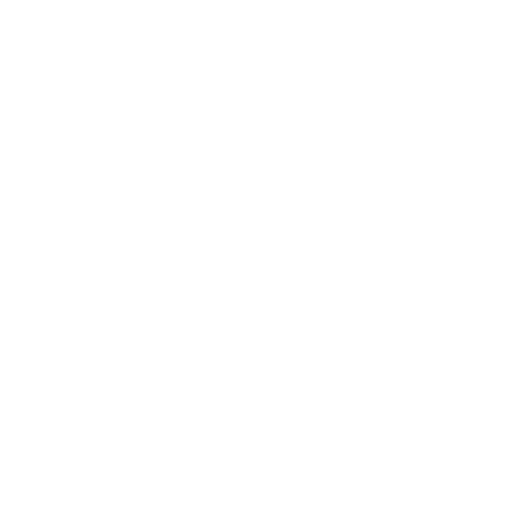
t = 0.00 s
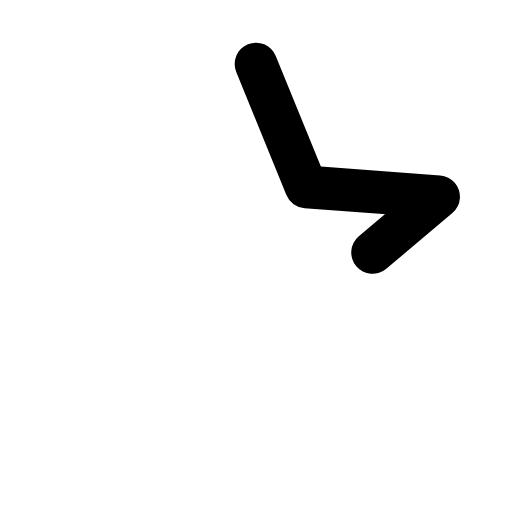
t = 0.15 s
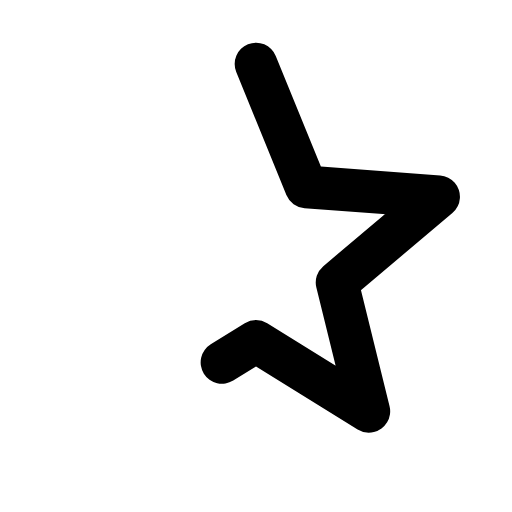
t = 0.30 s
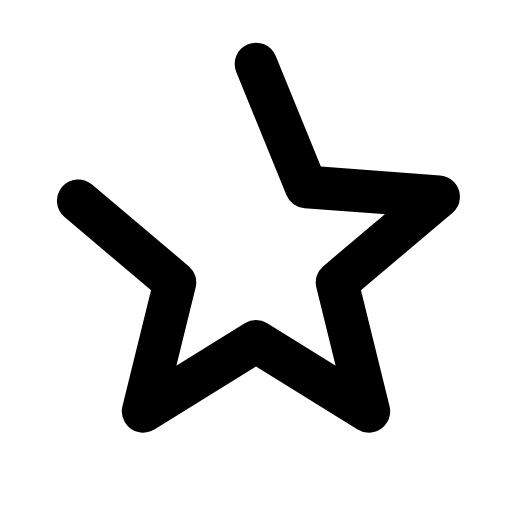
t = 0.45 s
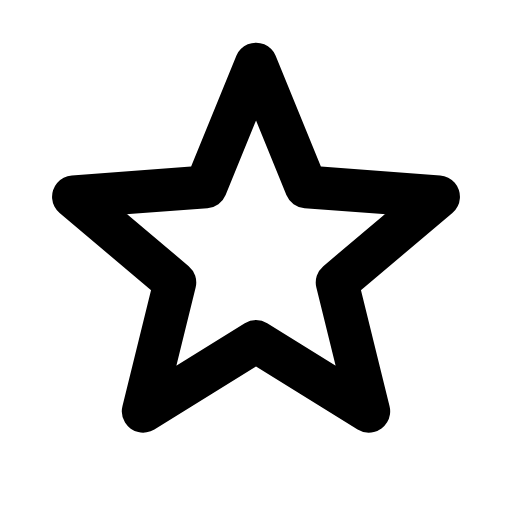
t = 0.60 s
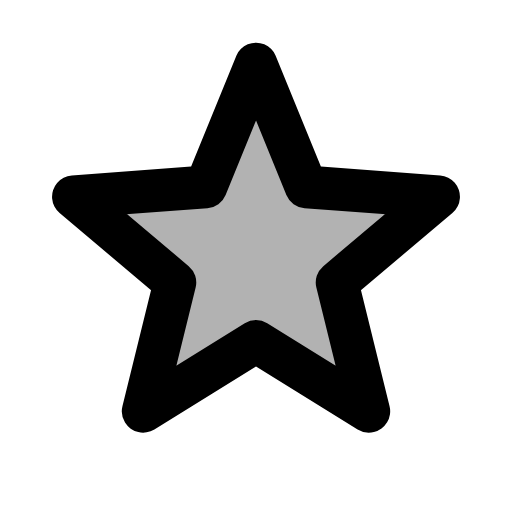
t = 0.75 s

The animated SVG that drew these frames (rendered in a browser with its animation timeline set to each time). Animation: 2 SMIL elements (animate=2); one cycle of 0.75 s.

<svg xmlns="http://www.w3.org/2000/svg" width="24" height="24" viewBox="0 0 24 24"><path fill="currentColor" fill-opacity="0" stroke="currentColor" stroke-dasharray="66" stroke-linecap="round" stroke-linejoin="round" stroke-width="2" d="M12 3l2.35 5.76l6.21 0.46l-4.76 4.02l1.49 6.04l-5.29 -3.28l-5.29 3.28l1.49 -6.04l-4.76 -4.02l6.21 -0.46Z"><animate fill="freeze" attributeName="stroke-dashoffset" dur="0.6s" values="66;0"/><animate fill="freeze" attributeName="fill-opacity" begin="0.6s" dur="0.15s" to=".3"/></path></svg>
